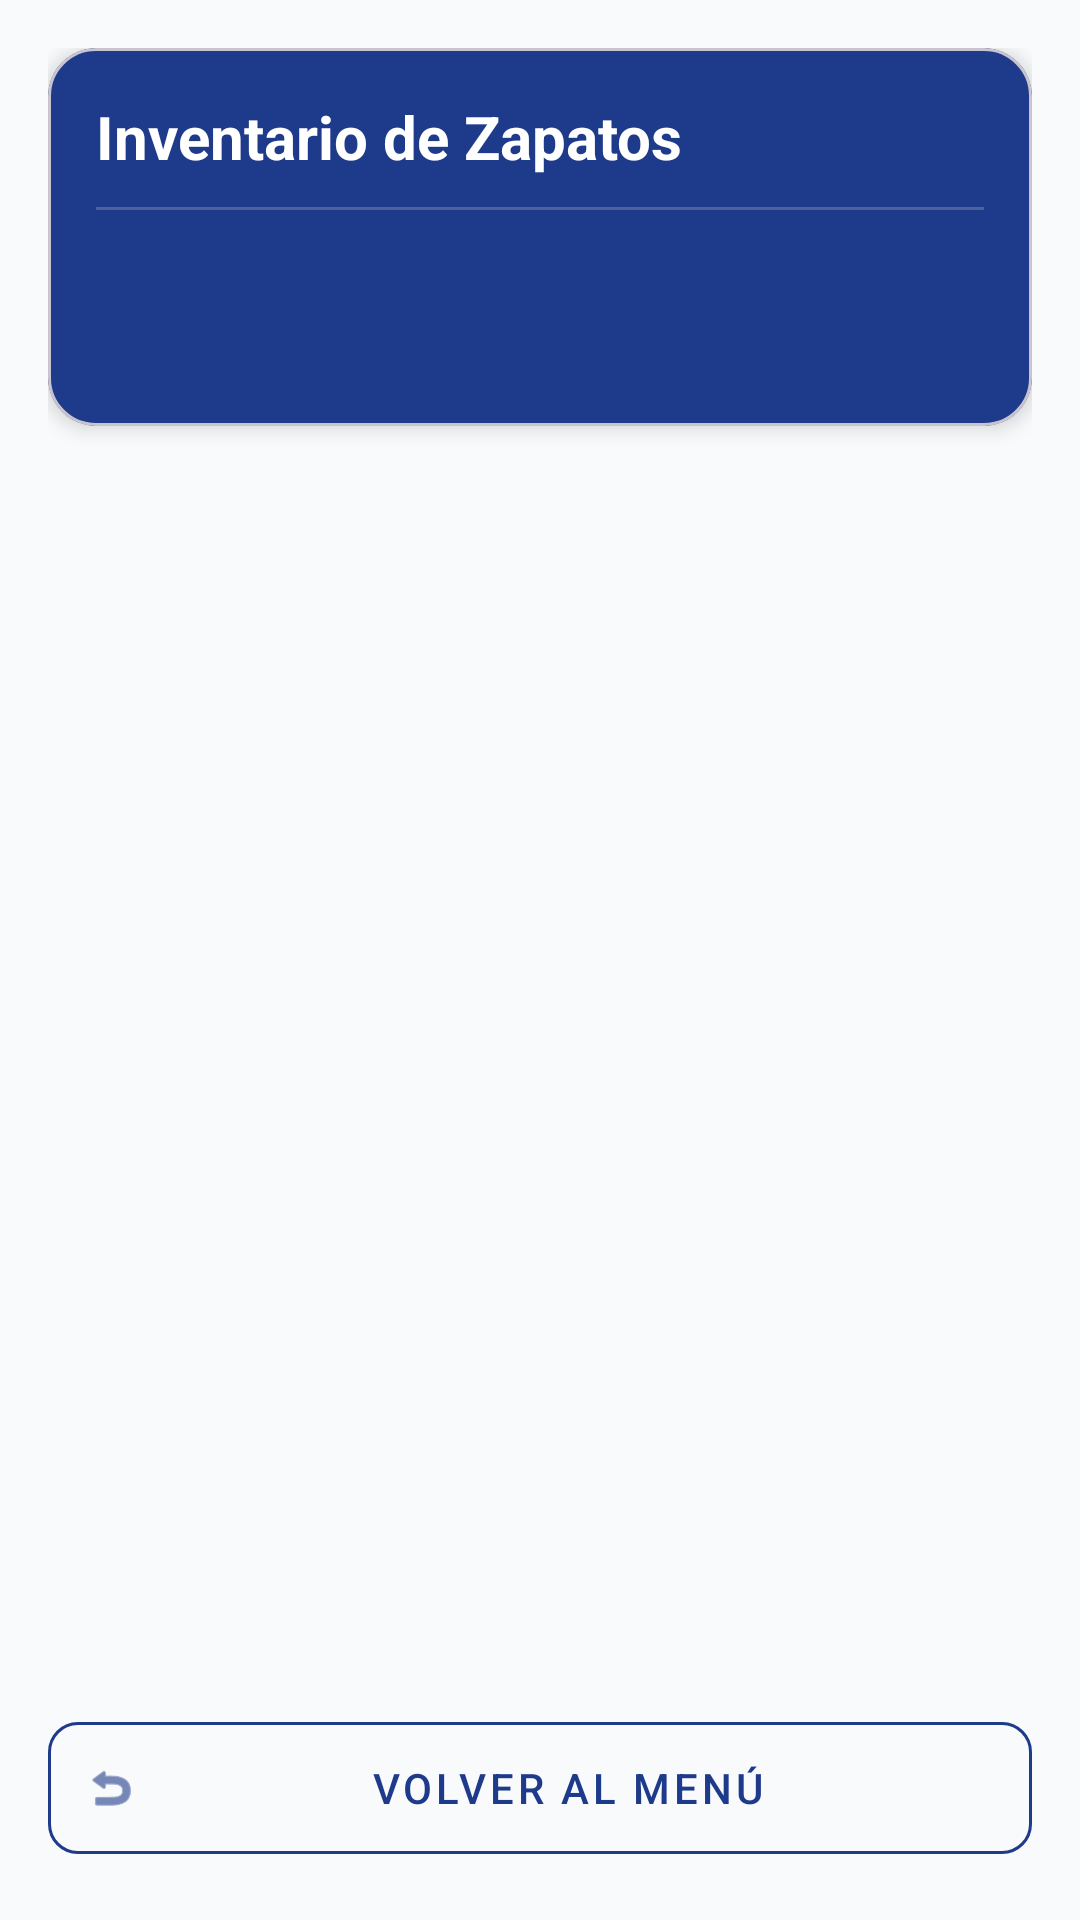

Produce the Android XML layout that renders to this screen, including the resource entries it uses.
<!-- AndroidManifest.xml: application theme Theme.Parcial03 -->
<!-- res/layout/activity_listar.xml -->
<?xml version="1.0" encoding="utf-8"?>
<LinearLayout xmlns:android="http://schemas.android.com/apk/res/android"
    xmlns:app="http://schemas.android.com/apk/res-auto"
    android:layout_width="match_parent"
    android:layout_height="match_parent"
    android:background="@color/bg_light"
    android:orientation="vertical"
    android:padding="16dp">

    
    <com.google.android.material.card.MaterialCardView
        android:id="@+id/cvResumenInventario"
        android:layout_width="match_parent"
        android:layout_height="wrap_content"
        android:layout_marginBottom="16dp"
        app:cardBackgroundColor="@color/primary_navy"
        app:cardCornerRadius="16dp"
        app:cardElevation="4dp">

        <LinearLayout
            android:layout_width="match_parent"
            android:layout_height="wrap_content"
            android:orientation="vertical"
            android:padding="16dp">

            <TextView
                android:id="@+id/tvTituloListar"
                android:layout_width="wrap_content"
                android:layout_height="wrap_content"
                android:text="@string/titulo_listar"
                android:textColor="@color/white"
                android:textSize="20sp"
                android:textStyle="bold" />

            <View
                android:layout_width="match_parent"
                android:layout_height="1dp"
                android:layout_marginVertical="10dp"
                android:background="#33FFFFFF" />

            <TextView
                android:id="@+id/tvTotalPares"
                android:layout_width="wrap_content"
                android:layout_height="wrap_content"
                android:textColor="@color/white"
                android:textSize="15sp" />

            <TextView
                android:id="@+id/tvValorInventarioTotal"
                android:layout_width="wrap_content"
                android:layout_height="wrap_content"
                android:layout_marginTop="4dp"
                android:textColor="@color/accent_orange_light"
                android:textSize="16sp"
                android:textStyle="bold" />
        </LinearLayout>
    </com.google.android.material.card.MaterialCardView>

    
    <androidx.recyclerview.widget.RecyclerView
        android:id="@+id/rvZapatos"
        android:layout_width="match_parent"
        android:layout_height="0dp"
        android:layout_weight="1"
        android:clipToPadding="false"
        android:paddingBottom="8dp" />

    
    <TextView
        android:id="@+id/tvListaVacia"
        android:layout_width="wrap_content"
        android:layout_height="wrap_content"
        android:layout_gravity="center"
        android:layout_margin="24dp"
        android:text="@string/msg_lista_vacia"
        android:textColor="@color/text_muted"
        android:textSize="16sp"
        android:visibility="gone" />

    
    <com.google.android.material.button.MaterialButton
        android:id="@+id/btnRegresar"
        style="@style/Widget.MaterialComponents.Button.OutlinedButton.Icon"
        android:layout_width="match_parent"
        android:layout_height="56dp"
        android:layout_marginTop="8dp"
        android:text="@string/btn_regresar"
        android:textColor="@color/primary_navy"
        app:cornerRadius="10dp"
        app:icon="@android:drawable/ic_menu_revert"
        app:strokeColor="@color/primary_navy" />

</LinearLayout>
<!-- resources referenced by this layout -->
<resources>
  <color name="accent_orange_light">#FF8533</color>
  <color name="bg_light">#F8FAFC</color>
  <color name="primary_navy">#1E3A8A</color>
  <color name="text_muted">#94A3B8</color>
  <color name="white">#FFFFFFFF</color>
  <string name="btn_regresar">Volver al Menú</string>
  <string name="msg_lista_vacia">No hay zapatos registrados en el inventario.</string>
  <string name="titulo_listar">Inventario de Zapatos</string>
  <style name="Theme.Parcial03" parent="Base.Theme.Parcial03" />
  <style name="Base.Theme.Parcial03" parent="Theme.Material3.DayNight.NoActionBar">
          <item name="colorPrimary">@color/primary_navy</item>
          <item name="colorOnPrimary">@color/white</item>
          <item name="colorPrimaryContainer">@color/primary_dark</item>
          <item name="colorSecondary">@color/accent_orange</item>
          <item name="colorOnSecondary">@color/white</item>
          <item name="android:statusBarColor">@color/primary_navy</item>
          <item name="android:windowBackground">@color/bg_light</item>
      </style>
  <color name="primary_dark">#0F172A</color>
  <color name="accent_orange">#FF6B00</color>
</resources>
